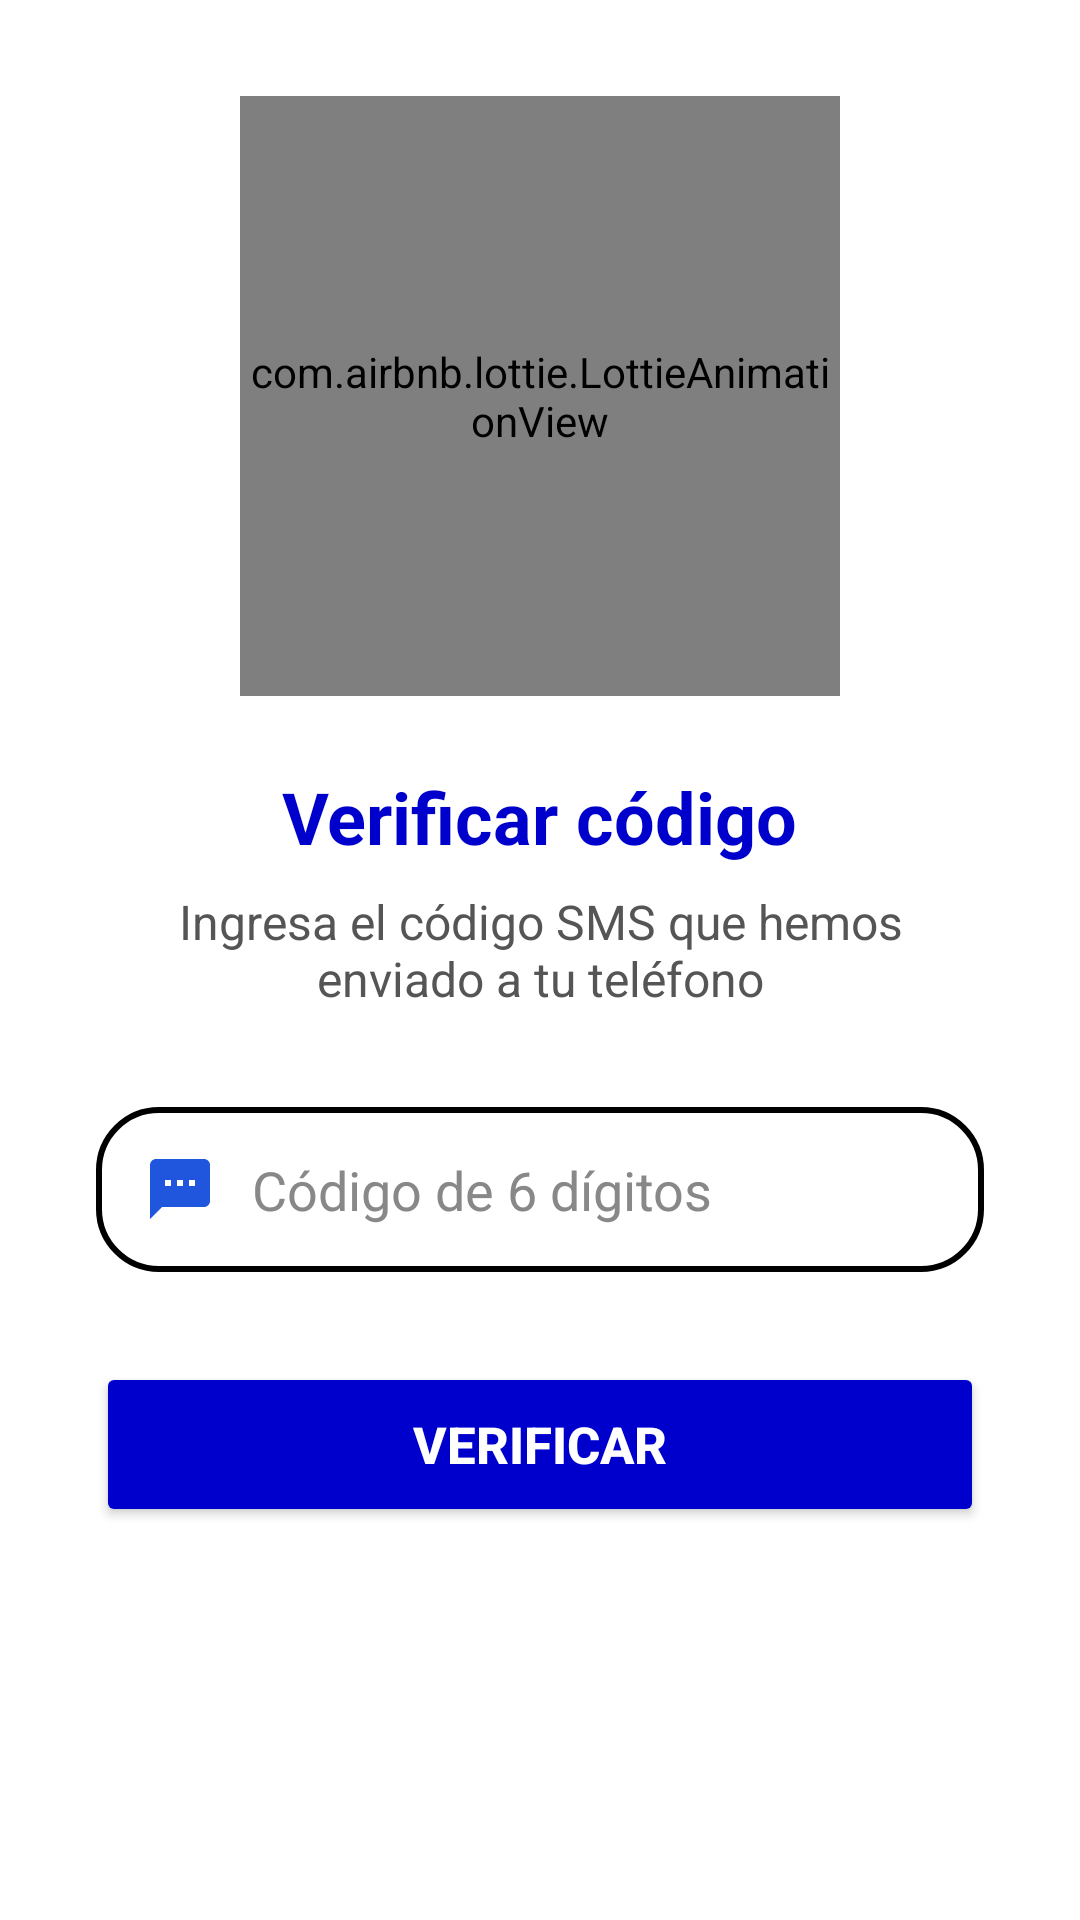

Produce the Android XML layout that renders to this screen, including the resource entries it uses.
<!-- AndroidManifest.xml: application theme Theme.MyApplication -->
<!-- res/layout/activity_verificar_codigo.xml -->
<?xml version="1.0" encoding="utf-8"?>
<ScrollView xmlns:android="http://schemas.android.com/apk/res/android"
    xmlns:app="http://schemas.android.com/apk/res-auto"
    android:layout_width="match_parent"
    android:layout_height="match_parent"
    android:background="@color/white">

    <LinearLayout
        android:layout_width="match_parent"
        android:layout_height="wrap_content"
        android:orientation="vertical"
        android:padding="32dp"
        android:gravity="center_horizontal">

        
        <com.airbnb.lottie.LottieAnimationView
            android:layout_width="200dp"
            android:layout_height="200dp"
            android:layout_gravity="center"
            app:lottie_rawRes="@raw/codigo"
            app:lottie_autoPlay="true"
            app:lottie_loop="true"
            android:layout_marginBottom="24dp" />

        <TextView
            android:layout_width="wrap_content"
            android:layout_height="wrap_content"
            android:text="Verificar código"
            android:textSize="24sp"
            android:textStyle="bold"
            android:textColor="@color/azul"
            android:layout_marginBottom="8dp" />

        <TextView
            android:layout_width="match_parent"
            android:layout_height="wrap_content"
            android:text="Ingresa el código SMS que hemos enviado a tu teléfono"
            android:textColor="#555"
            android:textAlignment="center"
            android:textSize="16sp"
            android:layout_marginBottom="32dp" />

        <EditText
            android:id="@+id/txtCodigo"
            android:layout_width="match_parent"
            android:layout_height="55dp"
            android:hint="Código de 6 dígitos"
            android:inputType="number"
            android:maxLength="6"
            android:background="@drawable/borde"
            android:drawableLeft="@drawable/baseline_sms_24"
            android:drawablePadding="12dp"
            android:paddingStart="16dp"
            android:textColorHint="#888"
            android:textColor="@color/black" />

        <Button
            android:id="@+id/btnVerificarCodigo"
            android:layout_width="match_parent"
            android:layout_height="55dp"
            android:layout_marginTop="30dp"
            android:backgroundTint="@color/azul"
            android:text="Verificar"
            android:textColor="@color/white"
            android:textSize="17sp"
            android:textStyle="bold" />

    </LinearLayout>
</ScrollView>
<!-- resources referenced by this layout -->
<resources>
  <color name="azul">#0000CD</color>
  <color name="black">#FF000000</color>
  <color name="white">#FFFFFFFF</color>
  <!-- drawable baseline_sms_24 (drawable) -->
  <vector android:height="24dp" android:tint="#2056DE"
      android:viewportHeight="24" android:viewportWidth="24"
      android:width="24dp" xmlns:android="http://schemas.android.com/apk/res/android">
      <path android:fillColor="@android:color/white" android:pathData="M20,2L4,2c-1.1,0 -1.99,0.9 -1.99,2L2,22l4,-4h14c1.1,0 2,-0.9 2,-2L22,4c0,-1.1 -0.9,-2 -2,-2zM9,11L7,11L7,9h2v2zM13,11h-2L11,9h2v2zM17,11h-2L15,9h2v2z"/>
  </vector>
  <!-- drawable borde (drawable) -->
  <?xml version="1.0" encoding="utf-8"?>
  <shape xmlns:android="http://schemas.android.com/apk/res/android"
      android:shape="rectangle">
      <solid android:color="@android:color/white"></solid>
      <stroke
          android:width="2dp"
          android:color="@color/black"
          />
      <corners
          android:radius="20dp"/>
  </shape>
  <style name="Theme.MyApplication" parent="Base.Theme.MyApplication" />
  <style name="Base.Theme.MyApplication" parent="Theme.Material3.DayNight.NoActionBar">
  
  
      </style>
</resources>
